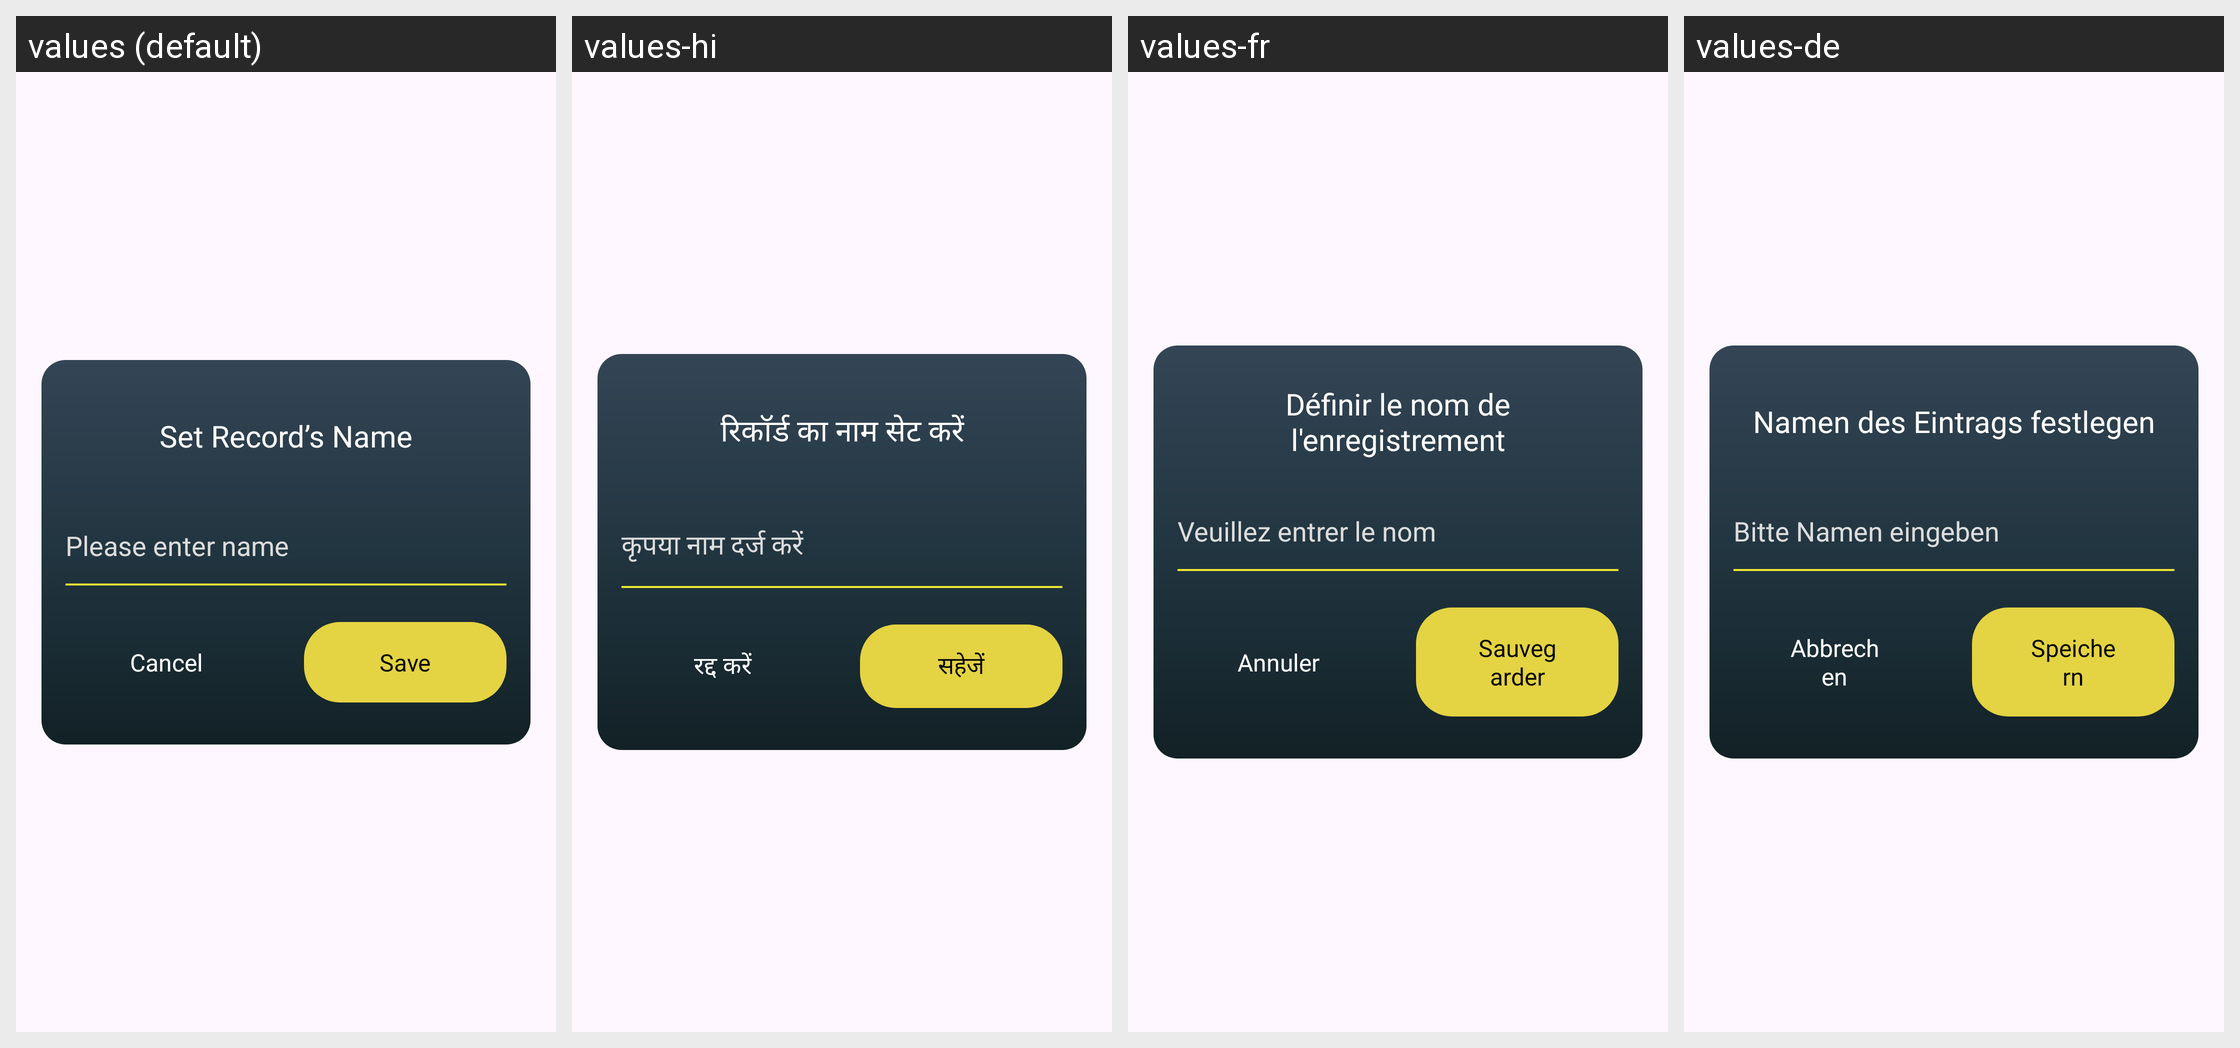

Locale-by-locale string values for the Android screen shown in this grid:
Android screen res/layout/dialog_set_name_record.xml rendered under 4 locales, left to right: values (default), values-hi, values-fr, values-de. Device: Nexus 5 (rendered at 1080×1920; each locale shown at half size, 540×960, under a caption strip naming it); theme Theme.Exe01.
Other locales in the repository, not shown: values-es, values-in, values-pt, values-zh.
Strings drawn on this screen, with the default value and each locale's value (text and hints the layout hard-codes, and strings that could not be matched under every locale, appear in the picture but are not listed):

set_record_s_name
  values: Set Record’s Name
  values-hi: रिकॉर्ड का नाम सेट करें
  values-fr: Définir le nom de l'enregistrement
  values-de: Namen des Eintrags festlegen

please_enter_name
  values: Please enter name
  values-hi: कृपया नाम दर्ज करें
  values-fr: Veuillez entrer le nom
  values-de: Bitte Namen eingeben

cancel
  values: Cancel
  values-hi: रद्द करें
  values-fr: Annuler
  values-de: Abbrechen

save
  values: Save
  values-hi: सहेजें
  values-fr: Sauvegarder
  values-de: Speichern
